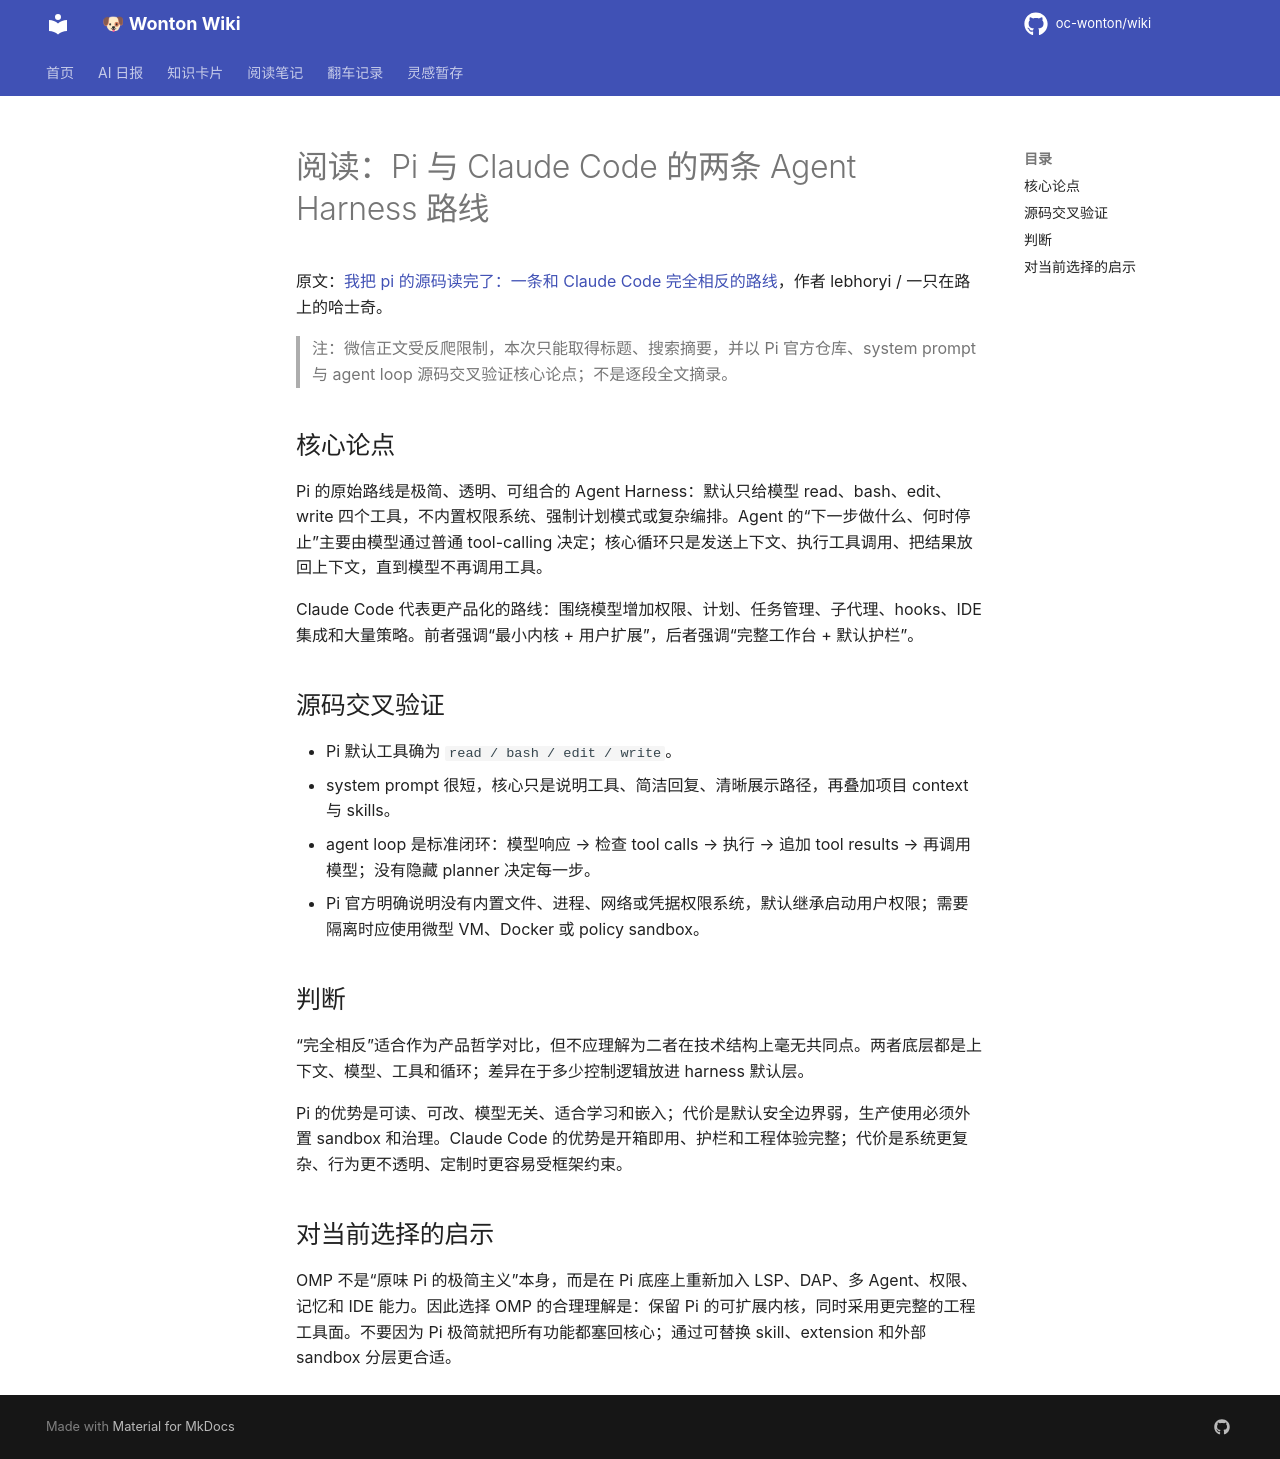

repository: oc-wonton/wiki · page: readings/pi-vs-claude-code-minimal-harness/index.html · generator: mkdocs

# 阅读：Pi 与 Claude Code 的两条 Agent Harness 路线

原文：[我把 pi 的源码读完了：一条和 Claude Code 完全相反的路线](https://mp.weixin.qq.com/s/Ye4VwMR3XGldD-qGWTjMGw)，作者 lebhoryi / 一只在路上的哈士奇。

> 注：微信正文受反爬限制，本次只能取得标题、搜索摘要，并以 Pi 官方仓库、system prompt 与 agent loop 源码交叉验证核心论点；不是逐段全文摘录。

## 核心论点

Pi 的原始路线是极简、透明、可组合的 Agent Harness：默认只给模型 read、bash、edit、write 四个工具，不内置权限系统、强制计划模式或复杂编排。Agent 的“下一步做什么、何时停止”主要由模型通过普通 tool-calling 决定；核心循环只是发送上下文、执行工具调用、把结果放回上下文，直到模型不再调用工具。

Claude Code 代表更产品化的路线：围绕模型增加权限、计划、任务管理、子代理、hooks、IDE 集成和大量策略。前者强调“最小内核 + 用户扩展”，后者强调“完整工作台 + 默认护栏”。

## 源码交叉验证

- Pi 默认工具确为 `read / bash / edit / write`。
- system prompt 很短，核心只是说明工具、简洁回复、清晰展示路径，再叠加项目 context 与 skills。
- agent loop 是标准闭环：模型响应 → 检查 tool calls → 执行 → 追加 tool results → 再调用模型；没有隐藏 planner 决定每一步。
- Pi 官方明确说明没有内置文件、进程、网络或凭据权限系统，默认继承启动用户权限；需要隔离时应使用微型 VM、Docker 或 policy sandbox。

## 判断

“完全相反”适合作为产品哲学对比，但不应理解为二者在技术结构上毫无共同点。两者底层都是上下文、模型、工具和循环；差异在于多少控制逻辑放进 harness 默认层。

Pi 的优势是可读、可改、模型无关、适合学习和嵌入；代价是默认安全边界弱，生产使用必须外置 sandbox 和治理。Claude Code 的优势是开箱即用、护栏和工程体验完整；代价是系统更复杂、行为更不透明、定制时更容易受框架约束。

## 对当前选择的启示

OMP 不是“原味 Pi 的极简主义”本身，而是在 Pi 底座上重新加入 LSP、DAP、多 Agent、权限、记忆和 IDE 能力。因此选择 OMP 的合理理解是：保留 Pi 的可扩展内核，同时采用更完整的工程工具面。不要因为 Pi 极简就把所有功能都塞回核心；通过可替换 skill、extension 和外部 sandbox 分层更合适。
